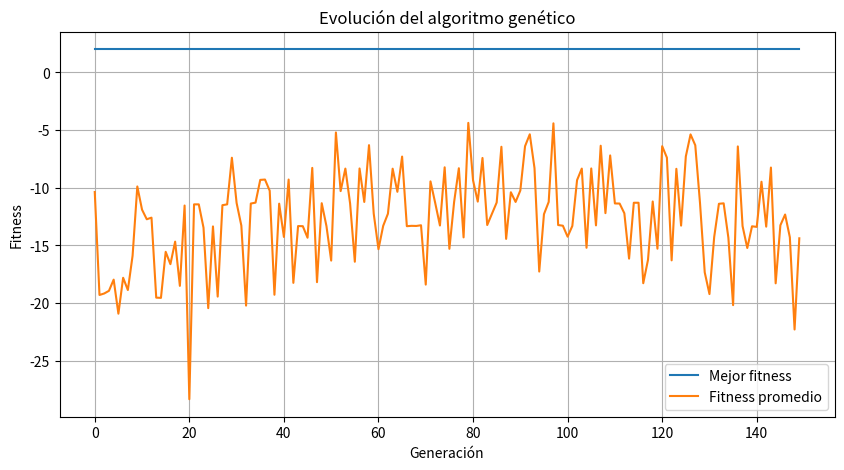
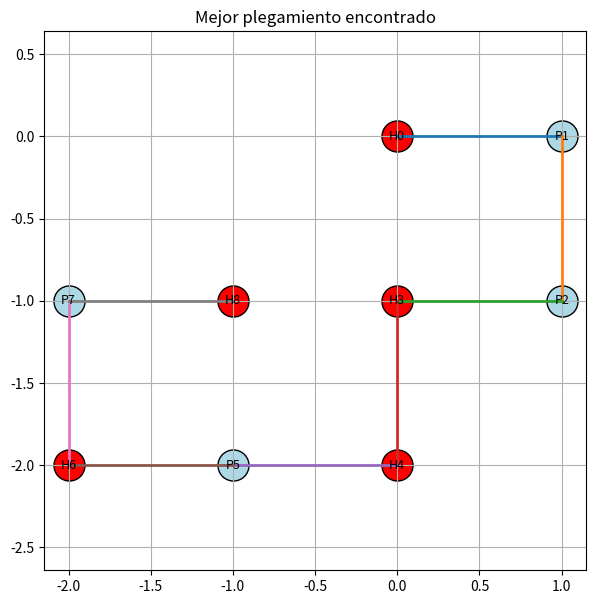
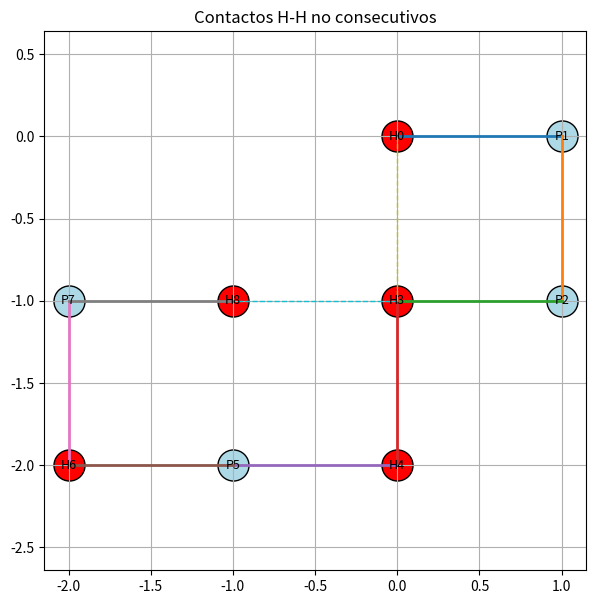

Source code (Python) for these figures, in order:
import random
import numpy as np
import matplotlib.pyplot as plt


secuencia = 'HPPHHPHPH'
n = len(secuencia)

tam_poblacion = 100
n_generaciones = 150
prob_cruce = 0.8
prob_mutacion = 0.08
tam_torneo = 3

random.seed(42)
np.random.seed(42)


direcciones = {
    0: (1, 0),
    1: (0, 1),
    2: (-1, 0),
    3: (0, -1)
}

def girar(direccion_actual, movimiento):
    if movimiento == 0:
        return direccion_actual
    elif movimiento == 1:
        return (direccion_actual + 1) % 4
    else:
        return (direccion_actual - 1) % 4

def crear_individuo():
    return np.random.randint(0, 3, size=n - 2)


def decodificar(individuo):
    coords = [(0, 0), (1, 0)]
    direccion_actual = 0
    ocupadas = {(0, 0), (1, 0)}
    solapamiento = False
    x, y = 1, 0

    for mov in individuo:
        direccion_actual = girar(direccion_actual, mov)
        dx, dy = direcciones[direccion_actual]
        x, y = x + dx, y + dy
        if (x, y) in ocupadas:
            solapamiento = True
        coords.append((x, y))
        ocupadas.add((x, y))

    return coords, solapamiento

def contactos_hh(coords, secuencia):
    contactos = 0
    for i in range(len(coords)):
        for j in range(i + 2, len(coords)):
            if secuencia[i] == 'H' and secuencia[j] == 'H':
                x1, y1 = coords[i]
                x2, y2 = coords[j]
                dist = abs(x1 - x2) + abs(y1 - y2)
                if dist == 1:
                    contactos += 1
    return contactos

def fitness(individuo):
    coords, solapamiento = decodificar(individuo)
    contactos = contactos_hh(coords, secuencia)
    if solapamiento:
        return -100 + contactos
    return contactos


def seleccion_torneo(poblacion):
    candidatos = random.sample(poblacion, tam_torneo)
    return max(candidatos, key=fitness).copy()

def cruce_un_punto(padre1, padre2):
    if random.random() < prob_cruce:
        punto = random.randint(1, len(padre1) - 1)
        hijo1 = np.concatenate([padre1[:punto], padre2[punto:]])
        hijo2 = np.concatenate([padre2[:punto], padre1[punto:]])
        return hijo1, hijo2
    return padre1.copy(), padre2.copy()

def mutar(individuo):
    mutado = individuo.copy()
    for i in range(len(mutado)):
        if random.random() < prob_mutacion:
            opciones = [0, 1, 2]
            opciones.remove(mutado[i])
            mutado[i] = random.choice(opciones)
    return mutado


poblacion = [crear_individuo() for _ in range(tam_poblacion)]

mejores_fitness = []
promedios_fitness = []
mejor_individuo_global = None
mejor_fit_global = -float('inf')

for generacion in range(n_generaciones):
    nueva_poblacion = []
    while len(nueva_poblacion) < tam_poblacion:
        padre1 = seleccion_torneo(poblacion)
        padre2 = seleccion_torneo(poblacion)
        hijo1, hijo2 = cruce_un_punto(padre1, padre2)
        hijo1 = mutar(hijo1)
        hijo2 = mutar(hijo2)
        nueva_poblacion.append(hijo1)
        if len(nueva_poblacion) < tam_poblacion:
            nueva_poblacion.append(hijo2)
    poblacion = nueva_poblacion
    fitness_poblacion = [fitness(ind) for ind in poblacion]
    mejor_generacion = max(poblacion, key=fitness)
    mejor_fit = fitness(mejor_generacion)
    promedio_fit = np.mean(fitness_poblacion)
    mejores_fitness.append(mejor_fit)
    promedios_fitness.append(promedio_fit)
    if mejor_fit > mejor_fit_global:
        mejor_fit_global = mejor_fit
        mejor_individuo_global = mejor_generacion.copy()

coords_final, solapamiento_final = decodificar(mejor_individuo_global)
contactos_final = contactos_hh(coords_final, secuencia)

print('Mejor cromosoma encontrado:', mejor_individuo_global.tolist())
print('Fitness final:', mejor_fit_global)
print('Contactos H-H:', contactos_final)
print('¿Hay solapamiento?:', solapamiento_final)
print('Coordenadas:', coords_final)


plt.figure(figsize=(10, 5))
plt.plot(mejores_fitness, label='Mejor fitness')
plt.plot(promedios_fitness, label='Fitness promedio')
plt.xlabel('Generación')
plt.ylabel('Fitness')
plt.title('Evolución del algoritmo genético')
plt.legend()
plt.grid(True)
plt.show()


plt.figure(figsize=(7, 7))
for i in range(len(coords_final) - 1):
    x1, y1 = coords_final[i]
    x2, y2 = coords_final[i + 1]
    plt.plot([x1, x2], [y1, y2], linewidth=2)

for i, (x, y) in enumerate(coords_final):
    color = 'red' if secuencia[i] == 'H' else 'lightblue'
    plt.scatter(x, y, s=500, c=color, edgecolors='black')
    plt.text(x, y, f'{secuencia[i]}{i}', ha='center', va='center', fontsize=9)

plt.title('Mejor plegamiento encontrado')
plt.axis('equal')
plt.grid(True)
plt.show()


plt.figure(figsize=(7, 7))
for i in range(len(coords_final) - 1):
    x1, y1 = coords_final[i]
    x2, y2 = coords_final[i + 1]
    plt.plot([x1, x2], [y1, y2], linewidth=2)

for i, (x, y) in enumerate(coords_final):
    color = 'red' if secuencia[i] == 'H' else 'lightblue'
    plt.scatter(x, y, s=500, c=color, edgecolors='black')
    plt.text(x, y, f'{secuencia[i]}{i}', ha='center', va='center', fontsize=9)

for i in range(len(coords_final)):
    for j in range(i + 2, len(coords_final)):
        if secuencia[i] == 'H' and secuencia[j] == 'H':
            x1, y1 = coords_final[i]
            x2, y2 = coords_final[j]
            if abs(x1 - x2) + abs(y1 - y2) == 1:
                plt.plot([x1, x2], [y1, y2], linestyle='--', linewidth=1)

plt.title('Contactos H-H no consecutivos')
plt.axis('equal')
plt.grid(True)
plt.show()
